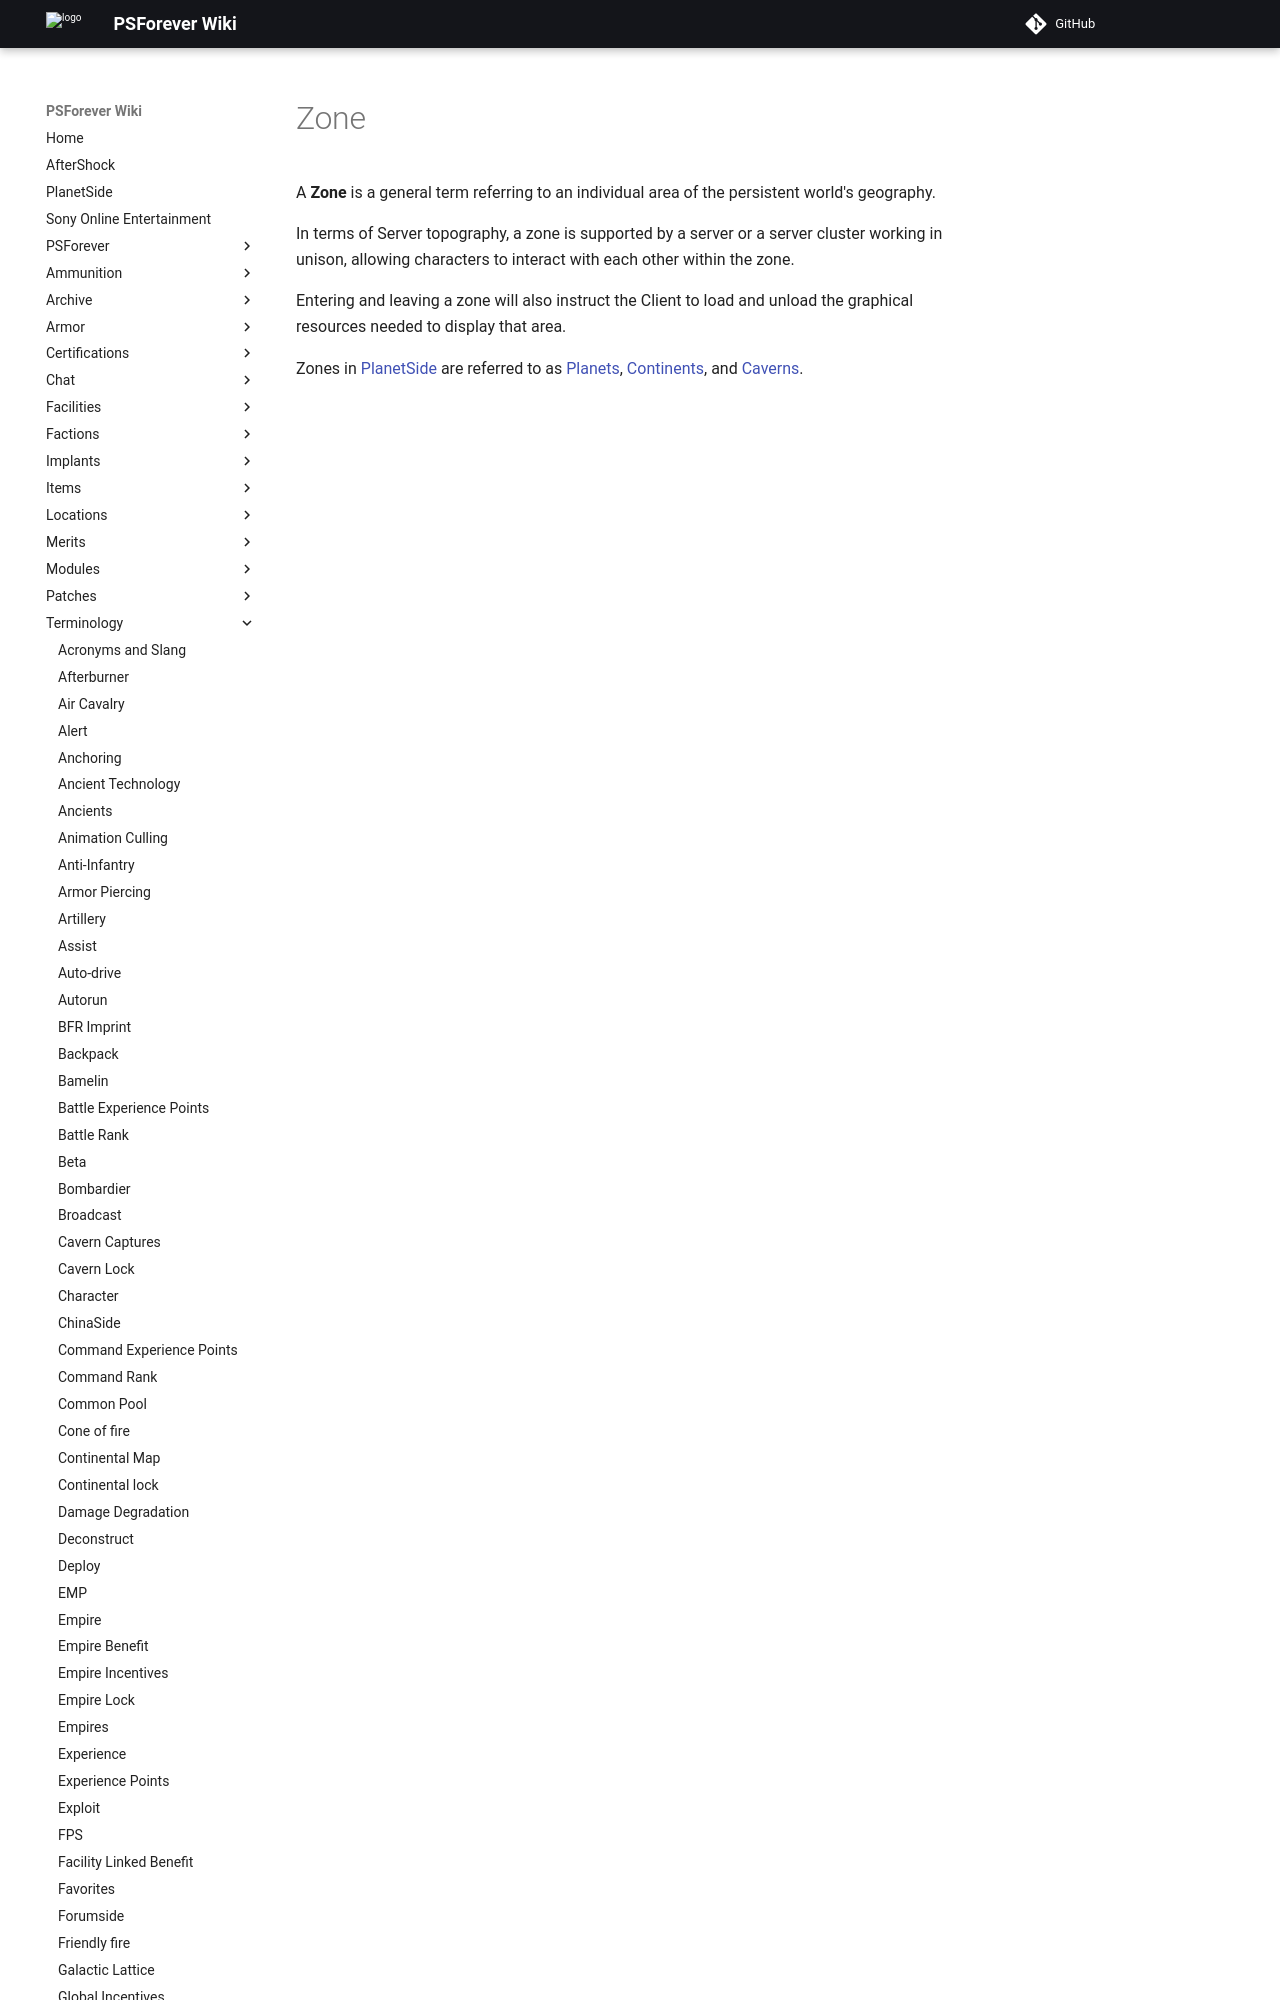

repository: psforever/wiki · page: terminology/Zone/index.html · generator: mkdocs

# Zone

A **Zone** is a general term referring to an individual area of the persistent
world's geography.

In terms of Server topography, a zone is supported by a server or a server
cluster working in unison, allowing characters to interact with each oth
